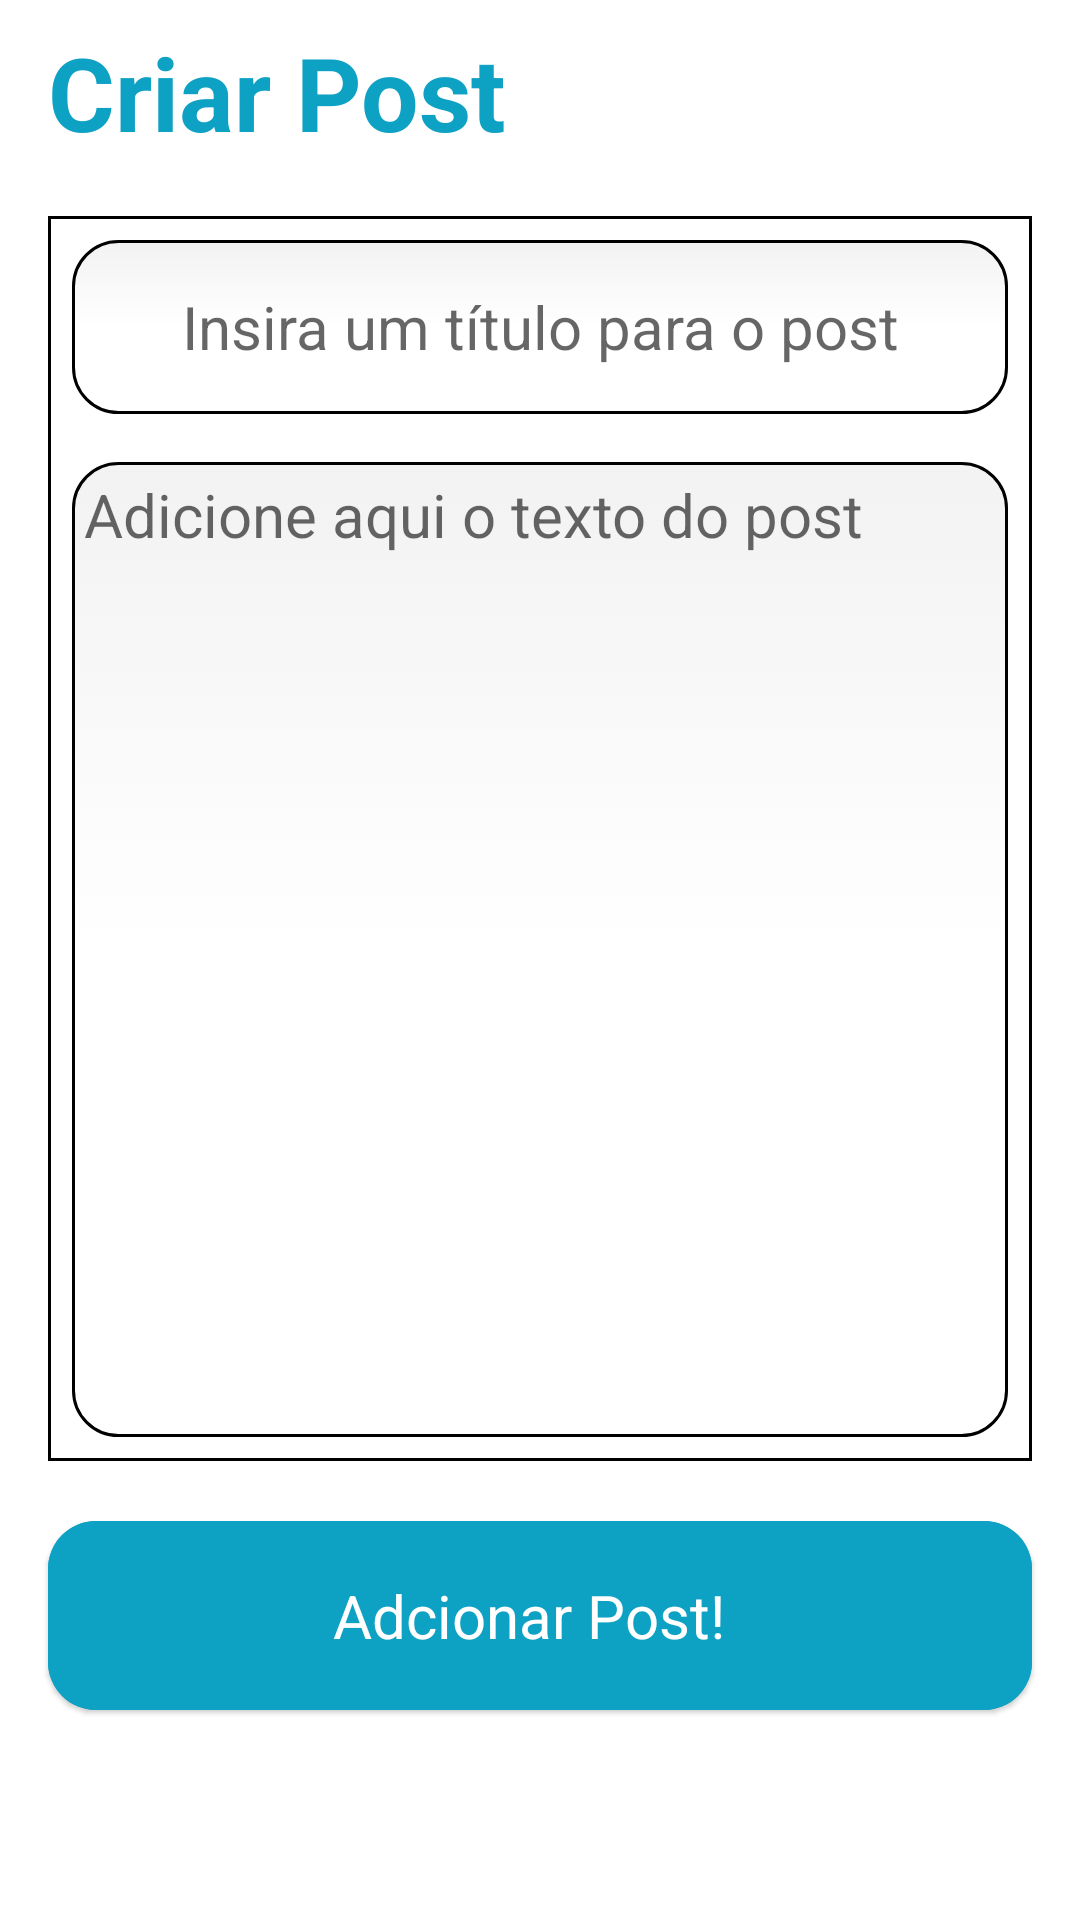

Layout XML and referenced resources for this Android screen:
<!-- AndroidManifest.xml: application theme Theme.DtiBlog -->
<!-- res/layout/fragment_criar.xml -->
<?xml version="1.0" encoding="utf-8"?>
<layout xmlns:android="http://schemas.android.com/apk/res/android"
    xmlns:app="http://schemas.android.com/apk/res-auto"
    xmlns:tools="http://schemas.android.com/tools">

    <data>
        <variable
            name="viewModel"
            type="br.com.renancsdev.dtiblog.ui.criar.CriarViewModel" />
    </data>

    <androidx.constraintlayout.widget.ConstraintLayout
        android:layout_width="match_parent"
        android:layout_height="match_parent"
        tools:context=".ui.criar.CriarFragment">

        <LinearLayout
            android:layout_width="match_parent"
            android:layout_height="match_parent"
            android:layout_marginStart="8dp"
            android:layout_marginEnd="8dp"
            android:layout_marginBottom="58dp"
            android:orientation="vertical"
            app:layout_constraintBottom_toBottomOf="parent"
            app:layout_constraintEnd_toEndOf="parent"
            app:layout_constraintStart_toStartOf="parent">

            <TextView
                android:id="@+id/tv_title_listar"
                android:layout_width="match_parent"
                android:layout_height="wrap_content"
                android:layout_margin="8dp"
                android:layout_weight="1"
                android:text="@string/tv_titulo_criar_post"
                android:textColor="@color/title"
                android:textSize="34sp"
                android:textStyle="bold" />

            <com.google.android.material.card.MaterialCardView
                android:layout_width="match_parent"
                android:layout_height="wrap_content"
                android:layout_marginStart="8dp"
                android:layout_marginTop="8dp"
                android:layout_marginEnd="8dp"
                android:layout_marginBottom="8dp"
                android:layout_weight="100"
                app:cardCornerRadius="0dp"
                app:cardElevation="0dp"
                app:layout_constraintBottom_toBottomOf="parent"
                app:layout_constraintEnd_toEndOf="parent"
                app:layout_constraintStart_toStartOf="parent"
                app:layout_constraintTop_toTopOf="parent"
                app:strokeColor="@color/black"
                app:strokeWidth="1dp">

                <LinearLayout
                    android:layout_width="match_parent"
                    android:layout_height="match_parent"
                    android:orientation="vertical">

                    <EditText
                        android:id="@+id/edit_text_titulo"
                        android:layout_width="match_parent"
                        android:layout_height="58dp"
                        android:layout_margin="8dp"
                        android:background="@drawable/textfield_round_black"
                        android:ems="10"
                        android:gravity="center"
                        android:autofillHints="text"
                        android:hint="@string/criar_post_hint_titulo"
                        android:inputType="text"
                        android:textSize="20sp" />

                    <EditText
                        android:id="@+id/edit_text_post"
                        android:layout_width="match_parent"
                        android:layout_height="match_parent"
                        android:layout_marginStart="8dp"
                        android:layout_marginTop="8dp"
                        android:layout_marginEnd="8dp"
                        android:layout_marginBottom="8dp"
                        android:background="@drawable/textfield_round_black"
                        android:ems="10"
                        android:gravity="top"
                        android:hint="@string/criar_post_hint_texto"
                        android:inputType="text"
                        android:autofillHints="text"
                        android:justificationMode="inter_word"
                        android:textSize="20sp" />
                </LinearLayout>

            </com.google.android.material.card.MaterialCardView>

            <Button
                android:id="@+id/btn_frag_adcionar_post"
                style="@style/Widget.Material3.Button.ElevatedButton.Icon"
                android:layout_width="match_parent"
                android:layout_height="68dp"
                android:layout_marginStart="8dp"
                android:layout_marginTop="8dp"
                android:layout_marginEnd="8dp"
                android:layout_marginBottom="8dp"
                android:layout_weight="1"
                android:backgroundTint="@color/title"
                android:drawablePadding="4dp"
                android:text="@string/button_criar_post"
                android:textAllCaps="false"
                android:textColor="@color/white"
                android:textSize="20sp"
                app:cornerRadius="16dp"
                app:icon="@drawable/ic_delete_white"
                app:iconGravity="textStart"
                app:iconTint="@color/white"
                app:layout_constraintEnd_toEndOf="parent"
                app:layout_constraintHorizontal_bias="0.0"
                app:layout_constraintStart_toStartOf="parent"
                app:layout_constraintTop_toBottomOf="@+id/tv_send_email" />

        </LinearLayout>
    </androidx.constraintlayout.widget.ConstraintLayout>
</layout>
<!-- resources referenced by this layout -->
<resources>
  <color name="black">#FF000000</color>
  <color name="title">#0da1c4</color>
  <color name="white">#FFFFFFFF</color>
  <!-- drawable textfield_round_black (drawable) -->
  <?xml version="1.0" encoding="utf-8"?>
  <selector xmlns:android="http://schemas.android.com/apk/res/android">
  
      <item android:state_pressed="true" android:state_focused="true">
          <shape>
              <solid android:color="@color/editFocus"/>
              <stroke
                  android:width="2.3dp"
                  android:color="@color/editFocus" />
              <corners
                  android:radius="15dp" />
          </shape>
      </item>
  
      <item android:state_pressed="true" android:state_focused="false">
          <shape>
              <solid android:color="@color/editFocus"/>
              <stroke
                  android:width="2.3dp"
                  android:color="@color/editFocus" />
              <corners
                  android:radius="15dp" />
          </shape>
      </item>
  
      <item android:state_pressed="false" android:state_focused="true">
          <shape>
              <solid android:color="#FFFFFF"/>
              <stroke
                  android:width="2.3dp"
                  android:color="@color/editFocus" />
              <corners
                  android:radius="15dp" />
          </shape>
      </item>
  
      <item android:state_pressed="false" android:state_focused="false">
          <shape>
              <gradient
                  android:startColor="#F2F2F2"
                  android:centerColor="#FFFFFF"
                  android:endColor="#FFFFFF"
                  android:angle="270"
                  />
              <stroke
                  android:width="1dp"
                  android:color="@color/black" />
              <corners
                  android:radius="15dp" />
          </shape>
      </item>
  
      <item android:state_enabled="true">
          <shape>
              <padding
                  android:left="4dp"
                  android:top="4dp"
                  android:right="4dp"
                  android:bottom="4dp"
                  />
          </shape>
      </item>
  
  </selector>
  <string name="button_criar_post">Adcionar Post!</string>
  <string name="criar_post_hint_texto">Adicione aqui o texto do post</string>
  <string name="criar_post_hint_titulo">Insira um título para o post</string>
  <string name="tv_titulo_criar_post">Criar Post</string>Nenhuma postagem encontrada !
  <style name="Theme.DtiBlog" parent="Theme.MaterialComponents.DayNight.DarkActionBar">
          
          <item name="colorPrimary">@color/primary</item>
          <item name="colorPrimaryVariant">@color/primarydark</item>
          <item name="colorOnPrimary">@color/white</item>
          
          <item name="colorSecondary">@color/teal_200</item>
          <item name="colorSecondaryVariant">@color/teal_700</item>
          <item name="colorOnSecondary">@color/black</item>
          
          <item name="android:statusBarColor">@color/primarydark</item>
          <item name="android:navigationBarColor">@color/primarydark</item>
          
      </style>
  <color name="editFocus">#33B4C4</color>
  <color name="primary">#272727</color>
  <color name="primarydark">#000000</color>
  <color name="teal_200">#FF03DAC5</color>
  <color name="teal_700">#FF018786</color>
</resources>
